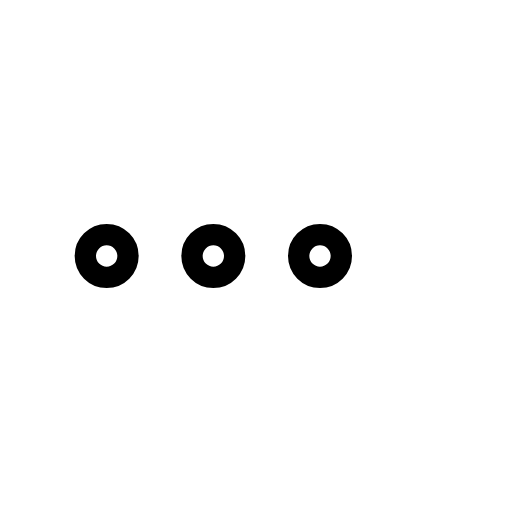
t = 0.00 s
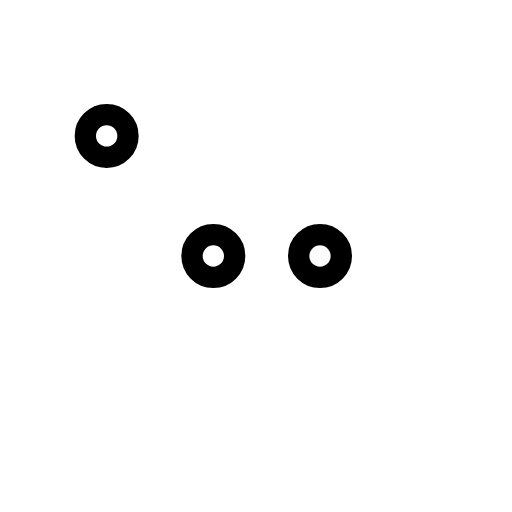
t = 0.23 s
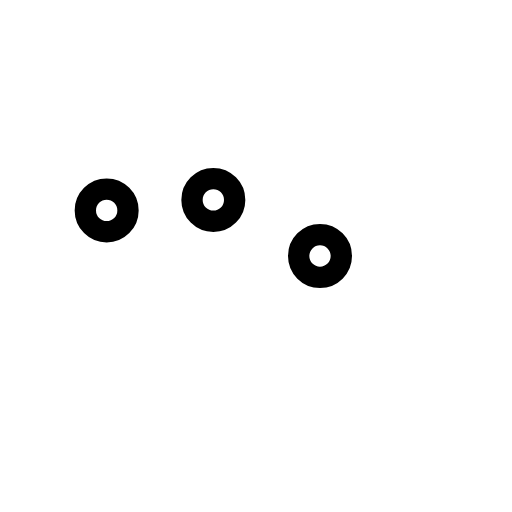
t = 0.48 s
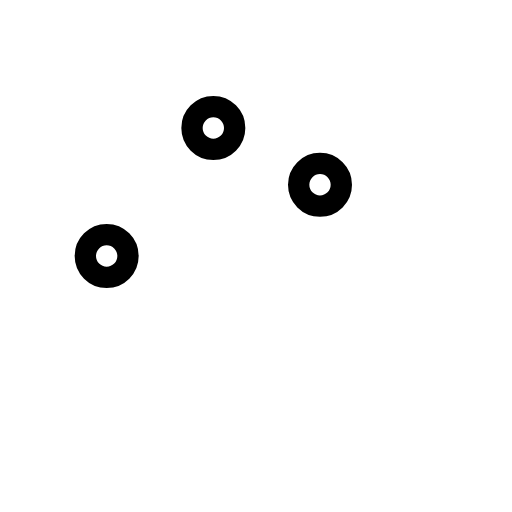
t = 0.70 s
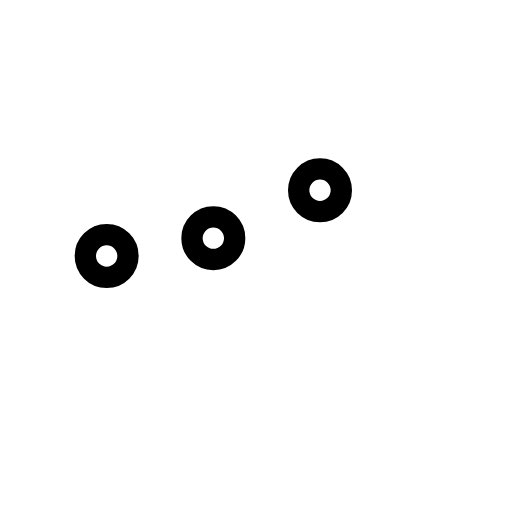
t = 0.98 s
t = 1.20 s: frame unchanged from t = 0.00 s, image omitted

The animated SVG that drew these frames (rendered in a browser with its animation timeline set to each time). Animation: 3 SMIL elements (animate=3); one cycle of 1.20 s.

<svg width="200" height="200" viewBox="0 0 24 24">
   <circle r="1" cx="5" cy="12" stroke-width="1" stroke="currentColor" fill="none">
     <animate 
         id="c"
         dur=".6s"
         begin="0;l.end+.45s"
         attributeName="cy"
         values="12;6;12"
         calcMode="spline"         
         keySplines=".33,.66,.66,1;.33,1,.66,.33"
              />
     
  </circle>
  <circle r="1" cx="10" cy="12" stroke-width="1" stroke="currentColor" fill="none">
     <animate 
         id="c"
         dur=".6s"
         begin="c.begin+.4s"
         attributeName="cy"
         values="12;6;12"
         calcMode="spline"         
         keySplines=".33,.66,.66,1;.33,1,.66,.33"
              />
     
  </circle>
  <circle r="1" cx="15" cy="12" stroke-width="1" stroke="currentColor" fill="none">
     <animate 
         id="l"
          begin="c.begin+.6s"
         dur=".6s"
         attributeName="cy"
         values="12;6;12"
         calcMode="spline"         
         keySplines=".33,.66,.66,1;.33,1,.66,.33"
              />
     
  </circle>
</svg>
